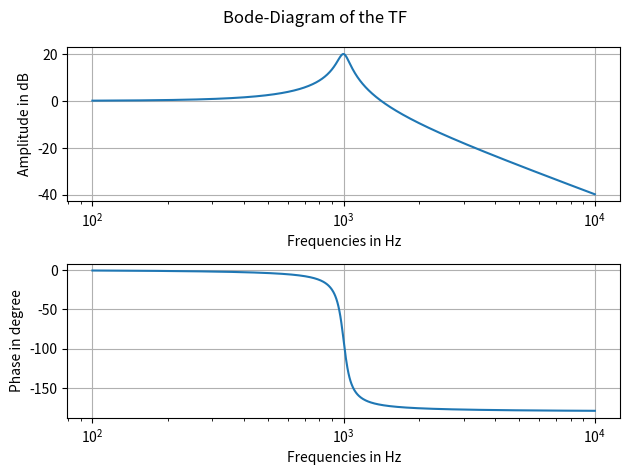
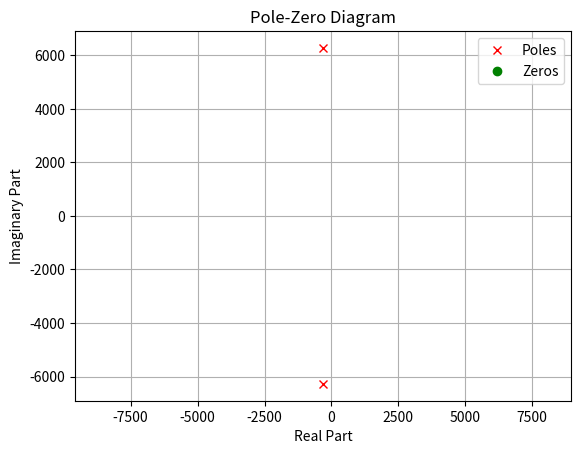

Python code for these plots, in order:
#!/usr/bin/env python3
# -*- coding: utf-8 -*-
"""
Created on Wed May  7 08:59:00 2025

@author: raraidos
"""

#Behauviorial Analysis Biquad Filter

import numpy as np
import matplotlib.pyplot as plt

# Initial values
f0 = 1e3 # Resonance frequency in Hz
w0 = 2 * np.pi * f0 # Angular frequency in rad/s
Q = 10 # quality factor
H0 = 1 #play around with this later

#values for tf
b0 = H0 * w0**2;
a0 = 1;
a1 = w0 / Q;
a2 = w0**2;

#Logarithmic frequency axis
frequencies = np.logspace(2, 4, 1000) # Frequency from 10^2 to 10^4 Hz
s = 1j * 2 * np.pi * frequencies; # Laplace-Variable s = jω

# Calculation of the transfer function H(s)
Hs = b0 / (a0 * s**2 + a1 * s + a2)

# Bode Diagram
fig, axs = plt.subplots(2)
fig.suptitle("Bode-Diagram of the TF")

axs[0].semilogx(frequencies, 20*np.log10(np.abs(Hs)))
# axs[0].set_title("Bode-Diagram of the TF22")
axs[0].set_xlabel("Frequencies in Hz")
axs[0].set_ylabel("Amplitude in dB")
axs[0].grid()

axs[1].semilogx(frequencies, np.angle(Hs) * (180/np.pi))
axs[1].set_xlabel("Frequencies in Hz")
axs[1].set_ylabel("Phase in degree")
axs[1].grid()

plt.tight_layout()
plt.show()

# Pol-Zero Diagram
poles = np.roots([a0, a1, a2])
zeros = np.roots([b0])

plt.figure()
plt.plot(np.real(poles), np.imag(poles), "rx", label="Poles")
plt.plot(np.real(zeros), np.imag(zeros), "go", label="Zeros")
plt.grid()
plt.title("Pole-Zero Diagram")
plt.xlabel("Real Part")
plt.ylabel("Imaginary Part")
plt.legend()
plt.axis("equal")

print("Poles")
print(poles)

print("Zeros")
print(zeros)